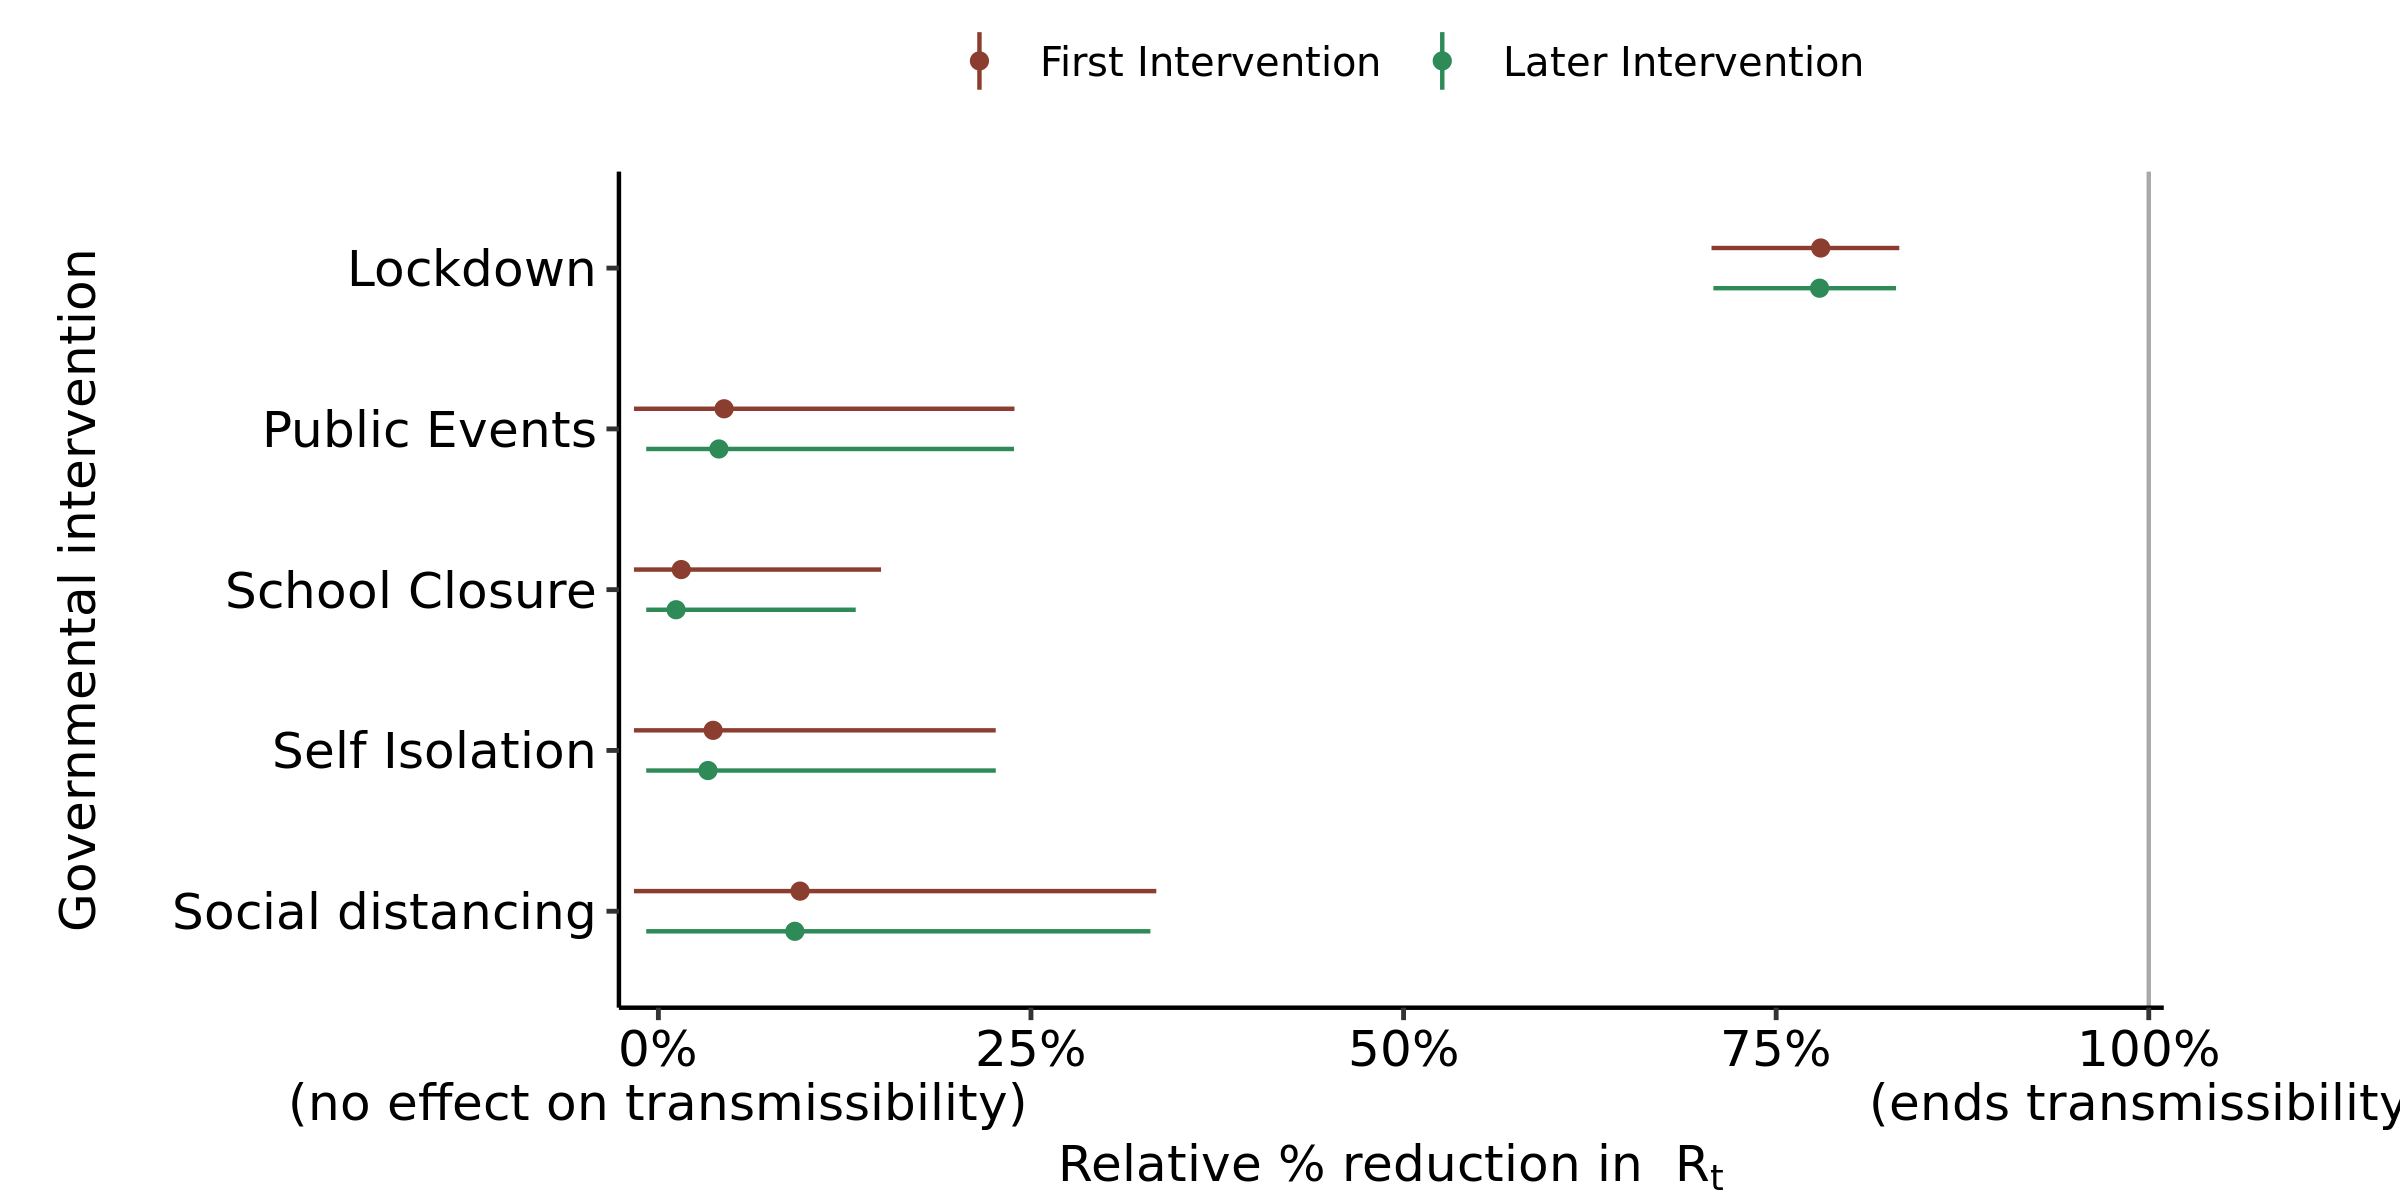

The data file committed next to this chart (first rows):
, parameter, outer_width, inner_width, point_est, ll, l, m, h, hh, type
1, School Closure, 0.95, 0.9, mean, -0.01639, -0.01638, 0.01536, 0.1142, 0.1494, First Intervention
2, Self Isolation, 0.95, 0.9, mean, -0.01639, -0.01637, 0.03675, 0.1871, 0.2264, First Intervention
3, Public Events, 0.95, 0.9, mean, -0.01639, -0.01637, 0.04409, 0.2107, 0.2389, First Intervention
4, Lockdown, 0.95, 0.9, mean, 0.7066, 0.7198, 0.7799, 0.8257, 0.8326, First Intervention
5, Social distancing, 0.95, 0.9, mean, -0.01639, -0.01629, 0.09505, 0.297, 0.3341, First Intervention
6, School Closure, 0.95, 0.9, mean, -0.008165, -0.008165, 0.01187, 0.09783, 0.1324, Later Intervention
7, Self Isolation, 0.95, 0.9, mean, -0.008165, -0.008165, 0.03328, 0.1795, 0.2264, Later Intervention
8, Public Events, 0.95, 0.9, mean, -0.008165, -0.008165, 0.0406, 0.2052, 0.2386, Later Intervention
9, Lockdown, 0.95, 0.9, mean, 0.7079, 0.7204, 0.7791, 0.825, 0.8304, Later Intervention
10, Social distancing, 0.95, 0.9, mean, -0.008165, -0.008164, 0.09157, 0.2965, 0.3301, Later Intervention
